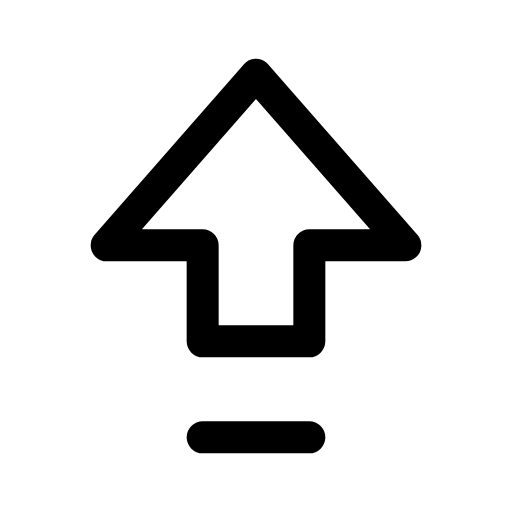
t = 0.00 s
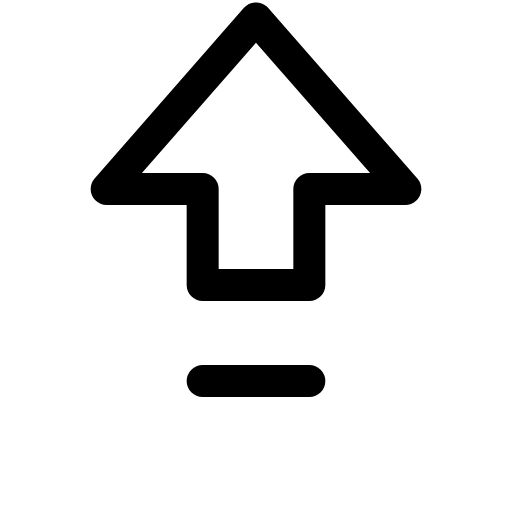
t = 0.14 s
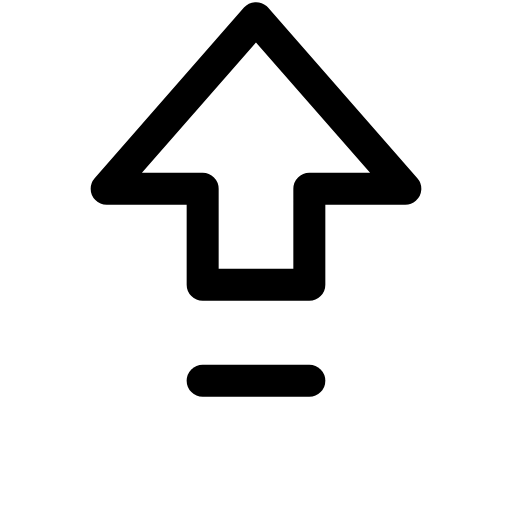
t = 0.21 s
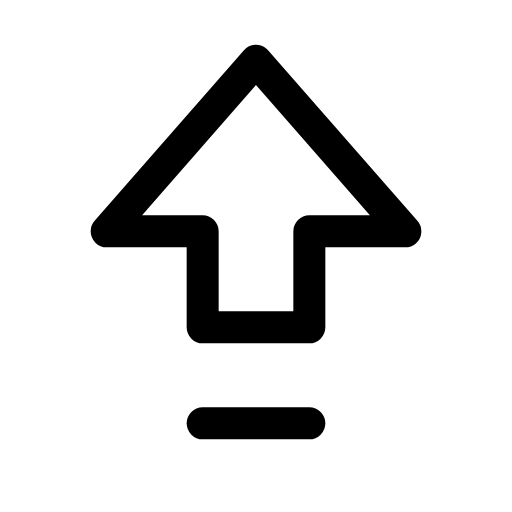
t = 0.39 s
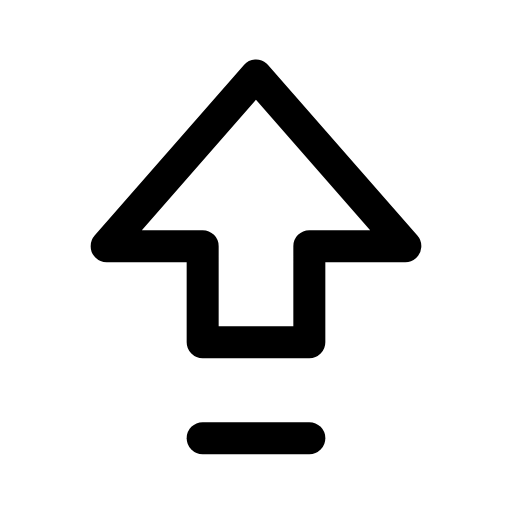
t = 0.49 s
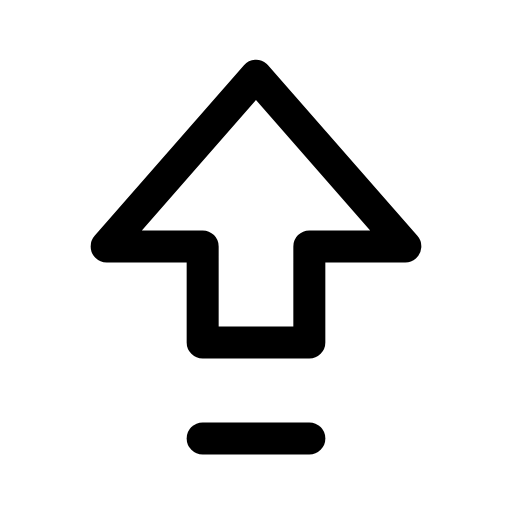
t = 0.60 s

The animated SVG that drew these frames (rendered in a browser with its animation timeline set to each time). Animation: 1 CSS @keyframes rule; one cycle of 0.70 s, repeats indefinitely.

<svg xmlns="http://www.w3.org/2000/svg" viewBox="0 0 24 24" width="24" height="24" class="rd-a-arrow-big-up-dash" data-rd-animate="hover"><style>.rd-a-arrow-big-up-dash{overflow:visible}.rd-a-arrow-big-up-dash *{transform-box:view-box}@media (prefers-reduced-motion:no-preference){.rd-a-arrow-big-up-dash[data-rd-animate="hover"]:hover .a,:hover>.rd-a-arrow-big-up-dash[data-rd-animate="parent"] .a,.rd-a-arrow-big-up-dash[data-rd-animate="play"] .a,.rd-a-arrow-big-up-dash[data-rd-animate="loop"] .a{animation:rd-arrow-big-up-dash-m calc(0.7s*var(--rd-speed,1)) cubic-bezier(.34,1.3,.5,1)}.rd-a-arrow-big-up-dash[data-rd-animate="loop"] *{animation-iteration-count:infinite!important}@keyframes rd-arrow-big-up-dash-m{0%,100%{translate:0 0}40%{translate:0 -2.6px}}}</style><g fill="none" stroke="currentColor" stroke-linecap="round" stroke-linejoin="round" stroke-width="1.5"><g class="a"><path d="M9.5 16v-4.5H5l7-8 7 8h-4.5V16z"/><path d="M9.5 20.5h5"/></g></g></svg>
